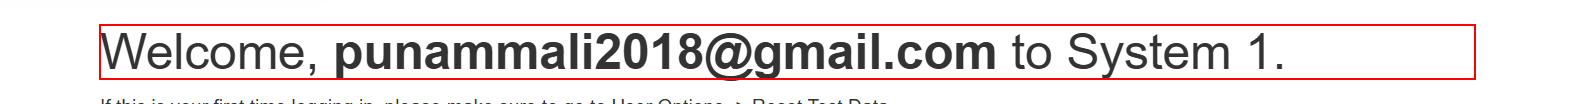
Workflow: Main

Step 1: find the heading 'Welcome,  to System 1.' in window 'ACME System 1 - Dashboard' (chrome.exe)

Step 2 [else]: type [ACMEUserName] into the text box 'Email:' (no picture)

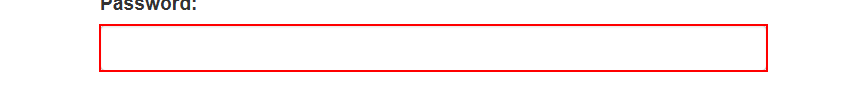
Step 3: type [ACMEPassword] into the text box 'Password:'

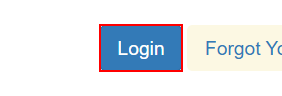
Step 4: click on the button '*Login*'

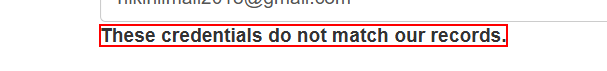
Step 5: find the text 'These credentials do not match our records.'

Step 6: find the heading 'Welcome,  to System 1.' in window 'ACME System 1 - Dashboard' (chrome.exe) (same screen as step 1)

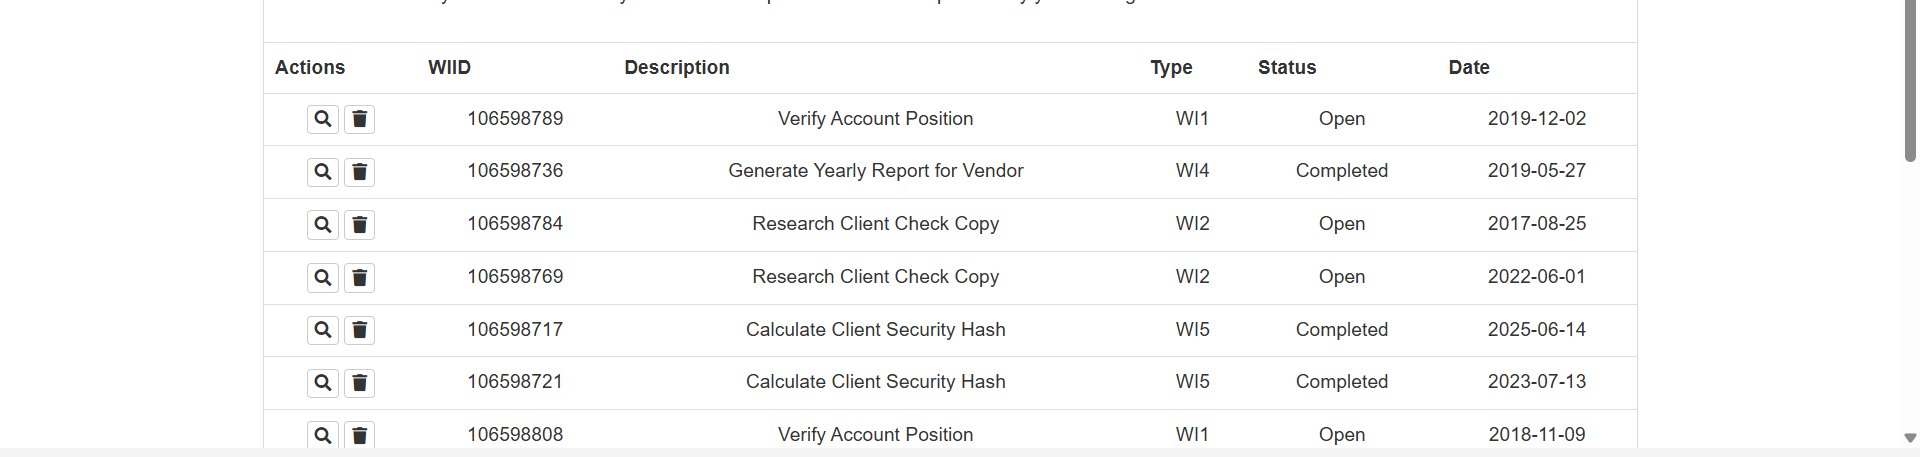
Step 7 [then]: get-text from 'Extract Table Data'